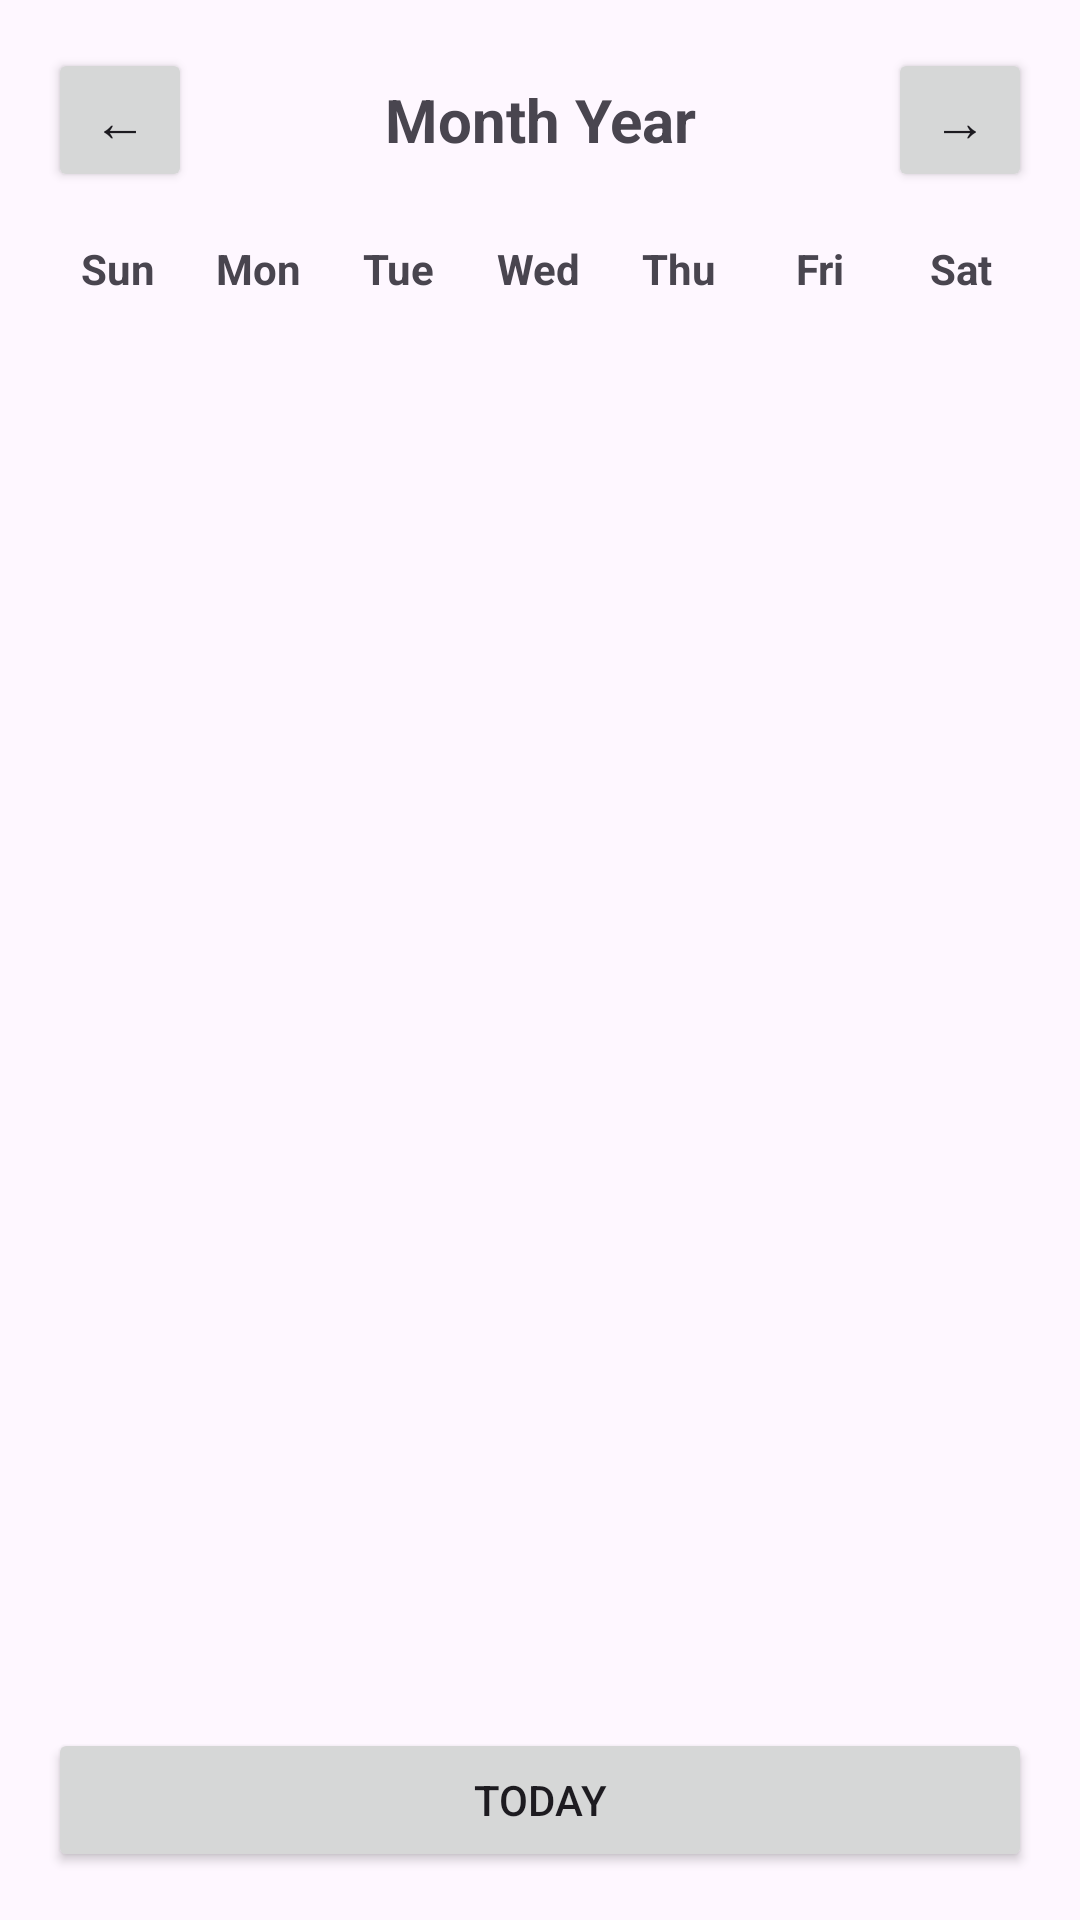

Write the Android layout XML for this screen, with the resource values it uses.
<!-- AndroidManifest.xml: application theme Theme.MyTaskManager -->
<!-- res/layout/fragment_calendar.xml -->
<?xml version="1.0" encoding="utf-8"?>
<LinearLayout xmlns:android="http://schemas.android.com/apk/res/android"
    android:layout_width="match_parent"
    android:layout_height="match_parent"
    android:orientation="vertical"
    android:padding="16dp">

    <LinearLayout
        android:layout_width="match_parent"
        android:layout_height="wrap_content"
        android:orientation="horizontal"
        android:gravity="center_vertical"
        android:layout_marginBottom="16dp">

        <Button
            android:id="@+id/prevMonth"
            android:layout_width="48dp"
            android:layout_height="48dp"
            android:text="←"
            android:textSize="18sp" />

        <TextView
            android:id="@+id/monthYearText"
            android:layout_width="0dp"
            android:layout_height="wrap_content"
            android:layout_weight="1"
            android:text="Month Year"
            android:textSize="20sp"
            android:textStyle="bold"
            android:gravity="center" />

        <Button
            android:id="@+id/nextMonth"
            android:layout_width="48dp"
            android:layout_height="48dp"
            android:text="→"
            android:textSize="18sp" />

    </LinearLayout>

    <LinearLayout
        android:layout_width="match_parent"
        android:layout_height="wrap_content"
        android:orientation="horizontal"
        android:layout_marginBottom="8dp">

        <TextView
            android:layout_width="0dp"
            android:layout_height="wrap_content"
            android:layout_weight="1"
            android:text="Sun"
            android:gravity="center"
            android:textStyle="bold" />

        <TextView
            android:layout_width="0dp"
            android:layout_height="wrap_content"
            android:layout_weight="1"
            android:text="Mon"
            android:gravity="center"
            android:textStyle="bold" />

        <TextView
            android:layout_width="0dp"
            android:layout_height="wrap_content"
            android:layout_weight="1"
            android:text="Tue"
            android:gravity="center"
            android:textStyle="bold" />

        <TextView
            android:layout_width="0dp"
            android:layout_height="wrap_content"
            android:layout_weight="1"
            android:text="Wed"
            android:gravity="center"
            android:textStyle="bold" />

        <TextView
            android:layout_width="0dp"
            android:layout_height="wrap_content"
            android:layout_weight="1"
            android:text="Thu"
            android:gravity="center"
            android:textStyle="bold" />

        <TextView
            android:layout_width="0dp"
            android:layout_height="wrap_content"
            android:layout_weight="1"
            android:text="Fri"
            android:gravity="center"
            android:textStyle="bold" />

        <TextView
            android:layout_width="0dp"
            android:layout_height="wrap_content"
            android:layout_weight="1"
            android:text="Sat"
            android:gravity="center"
            android:textStyle="bold" />

    </LinearLayout>

    <androidx.recyclerview.widget.RecyclerView
        android:id="@+id/calendarRecyclerView"
        android:layout_width="match_parent"
        android:layout_height="0dp"
        android:layout_weight="1" />

    <Button
        android:id="@+id/currentMonth"
        android:layout_width="match_parent"
        android:layout_height="wrap_content"
        android:text="Today"
        android:layout_marginTop="8dp" />

</LinearLayout>
<!-- resources referenced by this layout -->
<resources>
  <style name="Theme.MyTaskManager" parent="Base.Theme.MyTaskManager" />
  <style name="Base.Theme.MyTaskManager" parent="Theme.Material3.DayNight">
          
      </style>
</resources>
